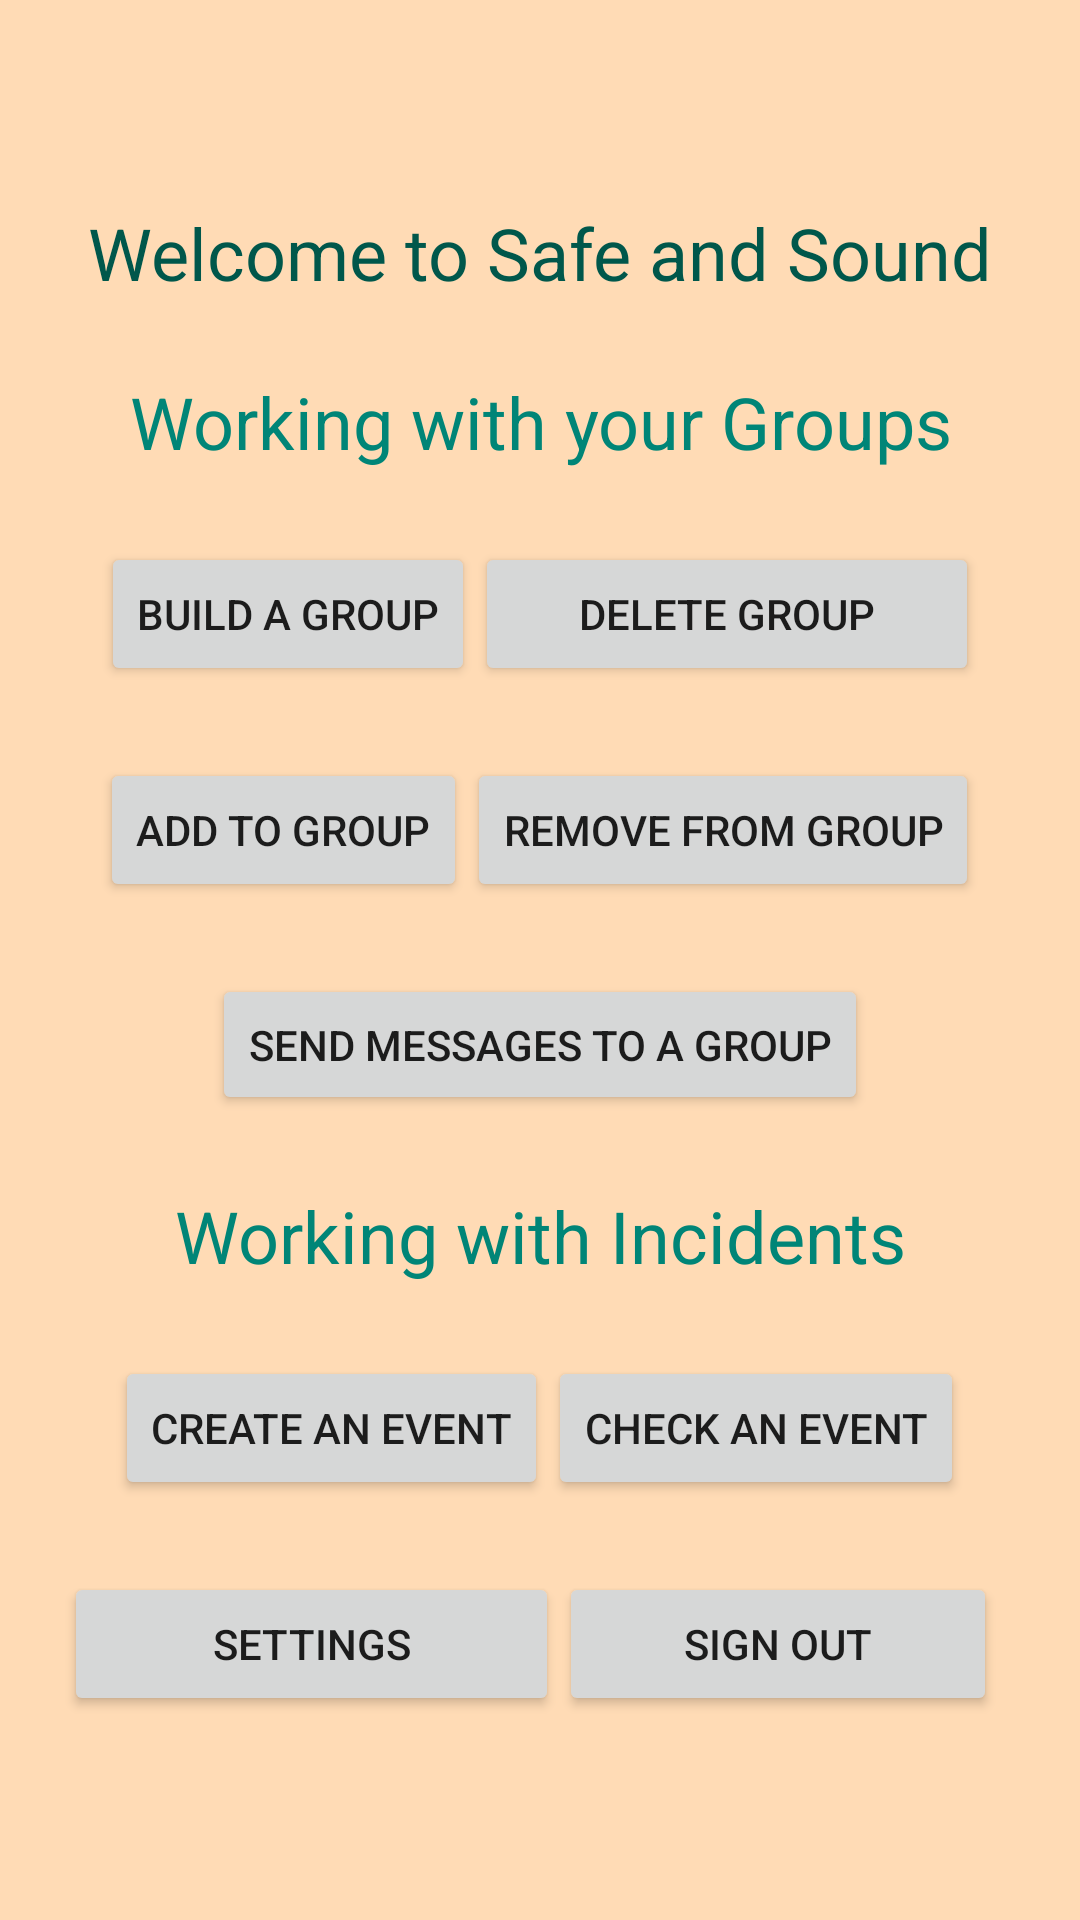

Layout XML and referenced resources for this Android screen:
<!-- AndroidManifest.xml: application theme AppTheme -->
<!-- res/layout/activity_org.xml -->
<?xml version="1.0" encoding="utf-8"?>
<androidx.constraintlayout.widget.ConstraintLayout
    xmlns:android="http://schemas.android.com/apk/res/android"
    xmlns:app="http://schemas.android.com/apk/res-auto"
    xmlns:tools="http://schemas.android.com/tools"
    android:id="@+id/activity_org"
    android:layout_width="match_parent"
    android:layout_height="match_parent">

    <LinearLayout
        android:layout_width="match_parent"
        android:layout_height="match_parent"
        android:layout_marginStart="8dp"
        android:layout_marginTop="24dp"
        android:layout_marginEnd="8dp"
        android:layout_marginBottom="24dp"
        android:gravity="center_horizontal|center_vertical"
        android:orientation="vertical"
        app:layout_constraintBottom_toBottomOf="parent"
        app:layout_constraintEnd_toEndOf="parent"
        app:layout_constraintStart_toStartOf="parent"
        app:layout_constraintTop_toTopOf="parent">

        <TextView
            android:id="@+id/welcomeTextView"
            android:layout_width="match_parent"
            android:layout_height="wrap_content"
            android:gravity="center"
            android:text="@string/welcome_org_text"
            android:textAlignment="center"
            android:textColor="@color/colorPrimaryDark"
            android:textSize="24sp" />

        <Space
            android:layout_width="match_parent"
            android:layout_height="24dp" />

        <TextView
            android:id="@+id/welcomeTextView2"
            android:layout_width="match_parent"
            android:layout_height="wrap_content"
            android:text="@string/working_groups_text"
            android:textAlignment="center"
            android:textColor="@color/colorPrimary"
            android:textSize="24sp" />

        <Space
            android:layout_width="match_parent"
            android:layout_height="24dp" />

        <LinearLayout
            android:layout_width="wrap_content"
            android:layout_height="wrap_content"
            android:gravity="center"
            android:orientation="horizontal">

            <Button
                android:id="@+id/buildGroupButton"
                android:layout_width="wrap_content"
                android:layout_height="wrap_content"
                android:text="@string/bld_grp_text"
                android:textAlignment="center" />

            <Button
                android:id="@+id/delete_a_group"
                android:layout_width="168dp"
                android:layout_height="wrap_content"
                android:layout_weight="1"
                android:text="@string/delete_group_button" />

        </LinearLayout>

        <Space
            android:layout_width="match_parent"
            android:layout_height="24dp" />

        <LinearLayout
            android:layout_width="match_parent"
            android:layout_height="wrap_content"
            android:gravity="center"
            android:orientation="horizontal">

            <Button
                android:id="@+id/addToGroupButton"
                android:layout_width="wrap_content"
                android:layout_height="wrap_content"
                android:text="@string/add_to_group"
                tools:ignore="ButtonStyle" />

            <Button
                android:id="@+id/removeFromGroupButton"
                android:layout_width="wrap_content"
                android:layout_height="wrap_content"
                android:text="@string/remove_from_group"
                tools:ignore="ButtonStyle" />

        </LinearLayout>

        <Space
            android:layout_width="match_parent"
            android:layout_height="24dp" />

        <Button
            android:id="@+id/sendMsgsButton"
            android:layout_width="wrap_content"
            android:layout_height="47dp"
            android:text="@string/send_grp_msgs_text" />

        <Space
            android:layout_width="match_parent"
            android:layout_height="24dp" />

        <TextView
            android:id="@+id/welcomeTextView3"
            android:layout_width="match_parent"
            android:layout_height="wrap_content"
            android:text="@string/working_incidents_text"
            android:textAlignment="center"
            android:textColor="@color/colorPrimary"
            android:textSize="24sp" />

        <Space
            android:layout_width="match_parent"
            android:layout_height="24dp" />

        <LinearLayout
            android:id="@+id/linearLayout"
            android:layout_width="wrap_content"
            android:layout_height="wrap_content"
            android:orientation="horizontal">

            <Button
                android:id="@+id/createEventButton"
                android:layout_width="wrap_content"
                android:layout_height="wrap_content"
                android:text="@string/crt_evnt_text"
                tools:ignore="ButtonStyle" />

            <Button
                android:id="@+id/checkEventButton"
                android:layout_width="wrap_content"
                android:layout_height="wrap_content"
                android:text="@string/chk_evnt_text"
                tools:ignore="ButtonStyle" />

        </LinearLayout>

        <Space
            android:layout_width="match_parent"
            android:layout_height="24dp" />

        <LinearLayout
            android:layout_width="317dp"
            android:layout_height="wrap_content"
            android:orientation="horizontal">

            <Button
                android:id="@+id/profile_button"
                android:layout_width="165dp"
                android:layout_height="wrap_content"
                android:text="@string/settings_button" />

            <Button
                android:id="@+id/signOutButton"
                android:layout_width="146dp"
                android:layout_height="wrap_content"
                android:text="@string/signout" />

        </LinearLayout>

    </LinearLayout>

</androidx.constraintlayout.widget.ConstraintLayout>
<!-- resources referenced by this layout -->
<resources>
  <color name="colorPrimary">#008577</color>
  <color name="colorPrimaryDark">#00574B</color>
  <string name="add_to_group">Add To Group</string>
  <string name="bld_grp_text">Build a Group</string>
  <string name="chk_evnt_text">Check an Event</string>
  <string name="crt_evnt_text">Create an Event</string>
  <string name="delete_group_button">Delete Group</string>
  <string name="remove_from_group">Remove From Group</string>
  <string name="send_grp_msgs_text">Send Messages to a Group</string>
  <string name="settings_button">Settings</string>
  <string name="signout">Sign Out</string>
  <string name="welcome_org_text">Welcome to Safe and Sound</string>
  <string name="working_groups_text">Working with your Groups</string>
  <string name="working_incidents_text">Working with Incidents</string>
  <style name="AppTheme" parent="Theme.AppCompat.Light.DarkActionBar">
          
          <item name="colorPrimary">@color/colorPrimary</item>
          <item name="colorPrimaryDark">@color/colorPrimaryDark</item>
          <item name="colorAccent">@color/colorAccent</item>
          <item name="android:windowBackground">@color/background</item>
      </style>
  <color name="colorAccent">#D81B60</color>
  <color name="background">#FFDBB5</color>
</resources>
